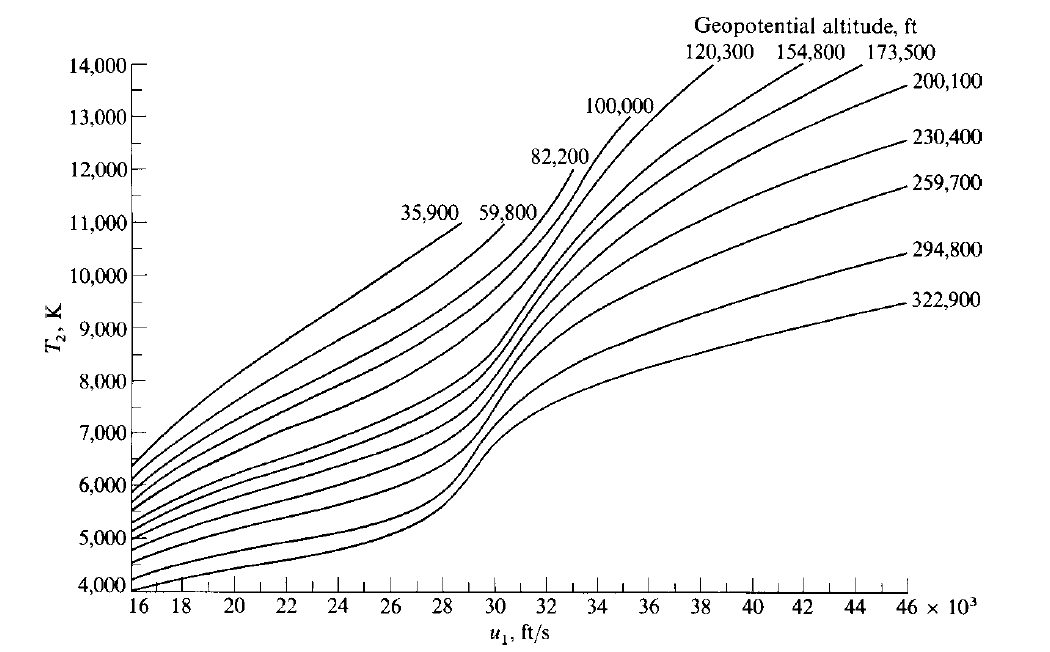

The file beside this chart, header and first rows:
17457.652361356064, 6983.892100192679
17460, 6602
17428, 6287
17456, 6028
17291, 5938
17445, 5585
17481, 5237
17401, 5014
17426, 4787
17830, 7210
17905, 6779
17861, 6445
17883, 6199
17773, 6074
17869, 5660
17905, 5319
17792, 5115
17869, 4860
18255, 7389
18329, 6928
18293, 6598
18293, 6346
18197, 6189
18307, 5750
18326, 5413
18235, 5193
18293, 4921
18679, 7561
18751, 7101
18726, 6751
18717, 6467
18621, 6297
18722, 5824
18717, 5543
18717, 5276
18717, 4987
19026, 4635
19103, 7727
19142, 7298
19168, 6945
19103, 6693
19142, 6423
19147, 5917
19142, 5618
19142, 5337
19142, 5046
19450, 4677
19527, 7888
19566, 7437
19593, 7069
19550, 6779
19547, 6517
19596, 6017
19580, 5778
19469, 5674
19566, 5400
19566, 5101
19874, 4721
19952, 8044
19990, 7577
19990, 7222
... 551 more rows
